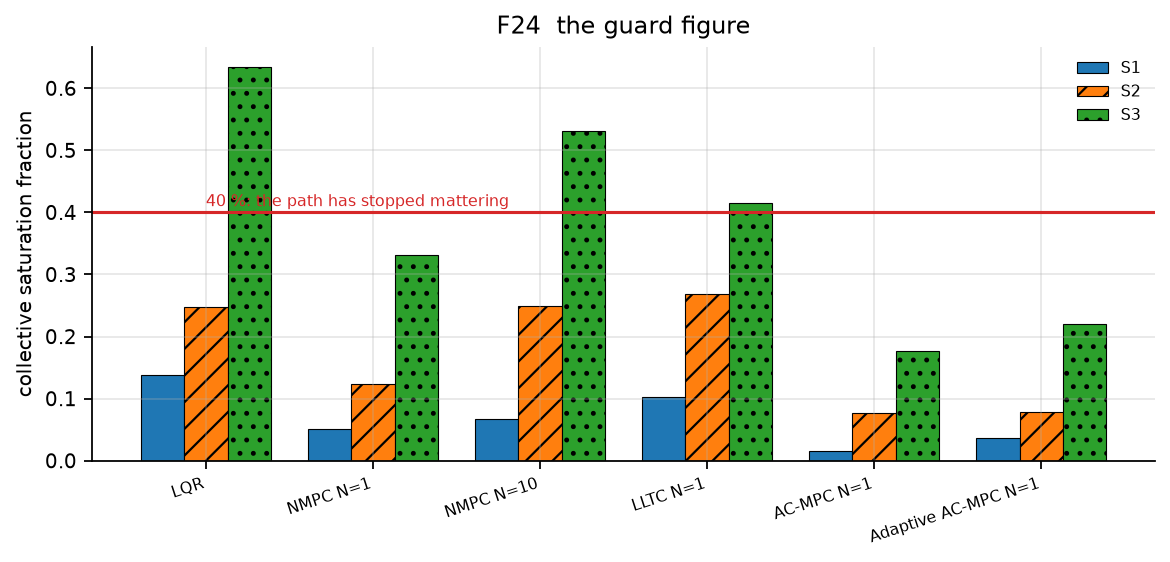

Data behind this chart, as committed beside it:
ctrl, S1, S2, S3
LQR, 0.1387, 0.2471, 0.6348
NMPC N=1, 0.05147, 0.123, 0.3309
NMPC N=10, 0.06667, 0.2495, 0.5304
LLTC N=1, 0.102, 0.2691, 0.4152
AC-MPC N=1, 0.01569, 0.07598, 0.1765
Adaptive AC-MPC N=1, 0.03676, 0.07892, 0.2206
